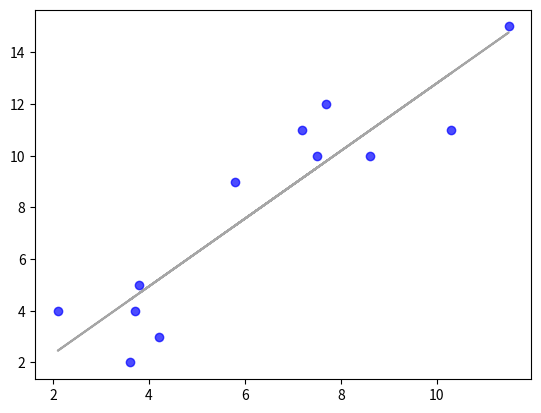

Python code for this plot:
import numpy as np
import matplotlib.pyplot as plt

# Genere 50 nombres aleatoires entre 0 et 1
X = np.random.rand(50)
# Ajoute un bruit gaussien de moyenne -1 et ecart-type 0.2
Y = 2 * X + np.random.normal(-1,0.2,50)

#plt.scatter(X, Y, color='blue', marker='o', alpha=0.7)
#plt.show()

# Genere 50 nombres aleatoires entre 0 et 1
#X = np.random.rand(50)
# Ajoute un bruit gaussien de moyenne -1 et ecart-type 3
#Z =-3 * X**4 + np.random.normal(-1, 3,50)

#plt.scatter(X, Y, color='blue', marker='o', alpha=0.7)
#plt.show()

#On pourra s’aider du code suivant (que vous devez comprendre ET connaitre)
# Etape 1 : Calcul des moyennes
mean_X = sum(X) / len(X)
mean_Y = sum(Y) / len(Y)
# Etape 2 : Calcul de la difference X - moyenne
X_diff = [x - mean_X for x in X]
Y_diff = [y - mean_Y for y in Y]
# Etape 3 : Calcul du numerateur (somme des produits des ecarts quadratiques)
num = sum(xd * yd for xd, yd in zip(X_diff, Y_diff))
# Etape 4 : Calcul du denominateur (les variances de X et Y)
denom_X = sum(xd ** 2 for xd in X_diff)
denom_Y = sum(yd ** 2 for yd in Y_diff)
# Etape 5 : Calcul du coefficient de correlation
correlation = num / (np.sqrt(denom_X) * np.sqrt(denom_Y))
#print("Coefficient de correlation de Pearson :", correlation)


def regression_lineaire(X, Y):
    #===========================================
    mean_X = sum(X) / len(X)
    mean_Y = sum(Y) / len(Y)
    #===========================================
    X_diff = [x - mean_X for x in X]
    Y_diff = [y - mean_Y for y in Y]
    #===========================================
    num = sum(xd * yd for xd, yd in zip(X_diff, Y_diff))
    #===========================================
    denom_X = sum(xd ** 2 for xd in X_diff)
    denom_Y = sum(yd ** 2 for yd in Y_diff)
    #===========================================

    cov = sum(xd * yd for xd, yd in zip(X_diff, Y_diff))
    var = sum(xd ** 2 for xd in X_diff)
    a = cov/var
    b = mean_Y - a * mean_X
    plt.scatter(X, Y, color='blue', marker='o', alpha=0.7)
    plt.plot(X, a*X+b, color='grey', alpha=0.7)
    plt.show()

#regression_lineaire(X, Y)

#===========================================================================================================================

Annees = np.array([1950, 1960, 1965, 1973, 1985, 1990, 2000, 2005, 2006, 2008, 2010, 2012])
W = np.array([63, 90, 115, 180, 202, 229, 269, 277, 276, 273, 263, 259])
G = np.array([30, 50, 66, 100, 132, 154, 188, 203, 208, 213, 210, 214])
P = np.array([41, 46, 49, 52, 55, 57, 59, 61, 61.4, 62.1, 62.8, 63.4])

i=0
listW = []
listG = []
while (Annees[i] <= 2000):#!= 2005
    listW.append(W[i])
    listG.append(G[i])
    i+=1

#W = np.array(listW)
#G = np.array(listG)

def regression_lineaire_2(W, G):
    #===========================================
    mean_W = sum(W) / len(W)
    mean_G = sum(G) / len(G)
    #===========================================
    W_diff = [w - mean_W for w in W]
    G_diff = [g - mean_G for g in G]
    #===========================================
    num = sum(wd * gd for wd, gd in zip(W_diff, G_diff))
    #===========================================
    denom_W = sum(wd ** 2 for wd in W_diff)
    denom_G = sum(gd ** 2 for gd in G_diff)
    #===========================================

    cov = sum(wd * gd for wd, gd in zip(W_diff, G_diff))
    var = sum(wd ** 2 for wd in W_diff)
    a = cov/var
    b = mean_G - a * mean_W
    plt.scatter(W, G, color='blue', marker='o', alpha=0.7)
    plt.plot(W, a*W+b, color='grey', alpha=0.7)
    plt.show()


i=len(Annees)-1
listW = []
listG = []
while (Annees[i] > 2000):#!= 2005
    listW.append(W[i])
    listG.append(G[i])
    i-=1

#W = np.array(listW)
#G = np.array(listG)

#regression_lineaire_2(W, G)

#plt.scatter(Annees, G/W, color='blue', marker='o', alpha=0.7)
#plt.show()

#plt.scatter(G, P, color='blue', marker='o', alpha=0.7)
#plt.show()

#===========================================================================================================================

Region = np.array([1,2,3,4,5,6,7,8,9,10,11,12])
X = np.array([7.7,5.8,11.5,2.1,3.7,3.6,7.5,4.2,3.8,10.3,8.6,7.2])
Y = np.array([12,9,15,4,4,2,10,3,5,11,10,11])

def regression_lineaire_2(X, Y):
    #===========================================
    mean_X = sum(X) / len(X)
    mean_Y = sum(Y) / len(Y)
    #===========================================
    X_diff = [x - mean_X for x in X]
    Y_diff = [y - mean_Y for y in Y]
    #===========================================
    num = sum(xd * yd for xd, yd in zip(X_diff, Y_diff))
    #===========================================
    denom_X = sum(xd ** 2 for xd in X_diff)
    denom_Y = sum(yd ** 2 for yd in Y_diff)
    #===========================================
    correlation = num / (np.sqrt(denom_X) * np.sqrt(denom_Y))
    print("Coefficient de correlation de Pearson :", correlation)
    #===========================================

    cov = sum(xd * yd for xd, yd in zip(X_diff, Y_diff))
    var = sum(xd ** 2 for xd in X_diff)
    a = cov/var
    b = mean_Y - a * mean_X
    c = a*7.5+b
    print(c)
    plt.scatter(X, Y, color='blue', marker='o', alpha=0.7)
    plt.plot(X, a*X+b, color='grey', alpha=0.7)
    plt.show()

#plt.scatter(X, Y, color='blue', marker='o', alpha=0.7)
#plt.show()

regression_lineaire_2(X, Y)

